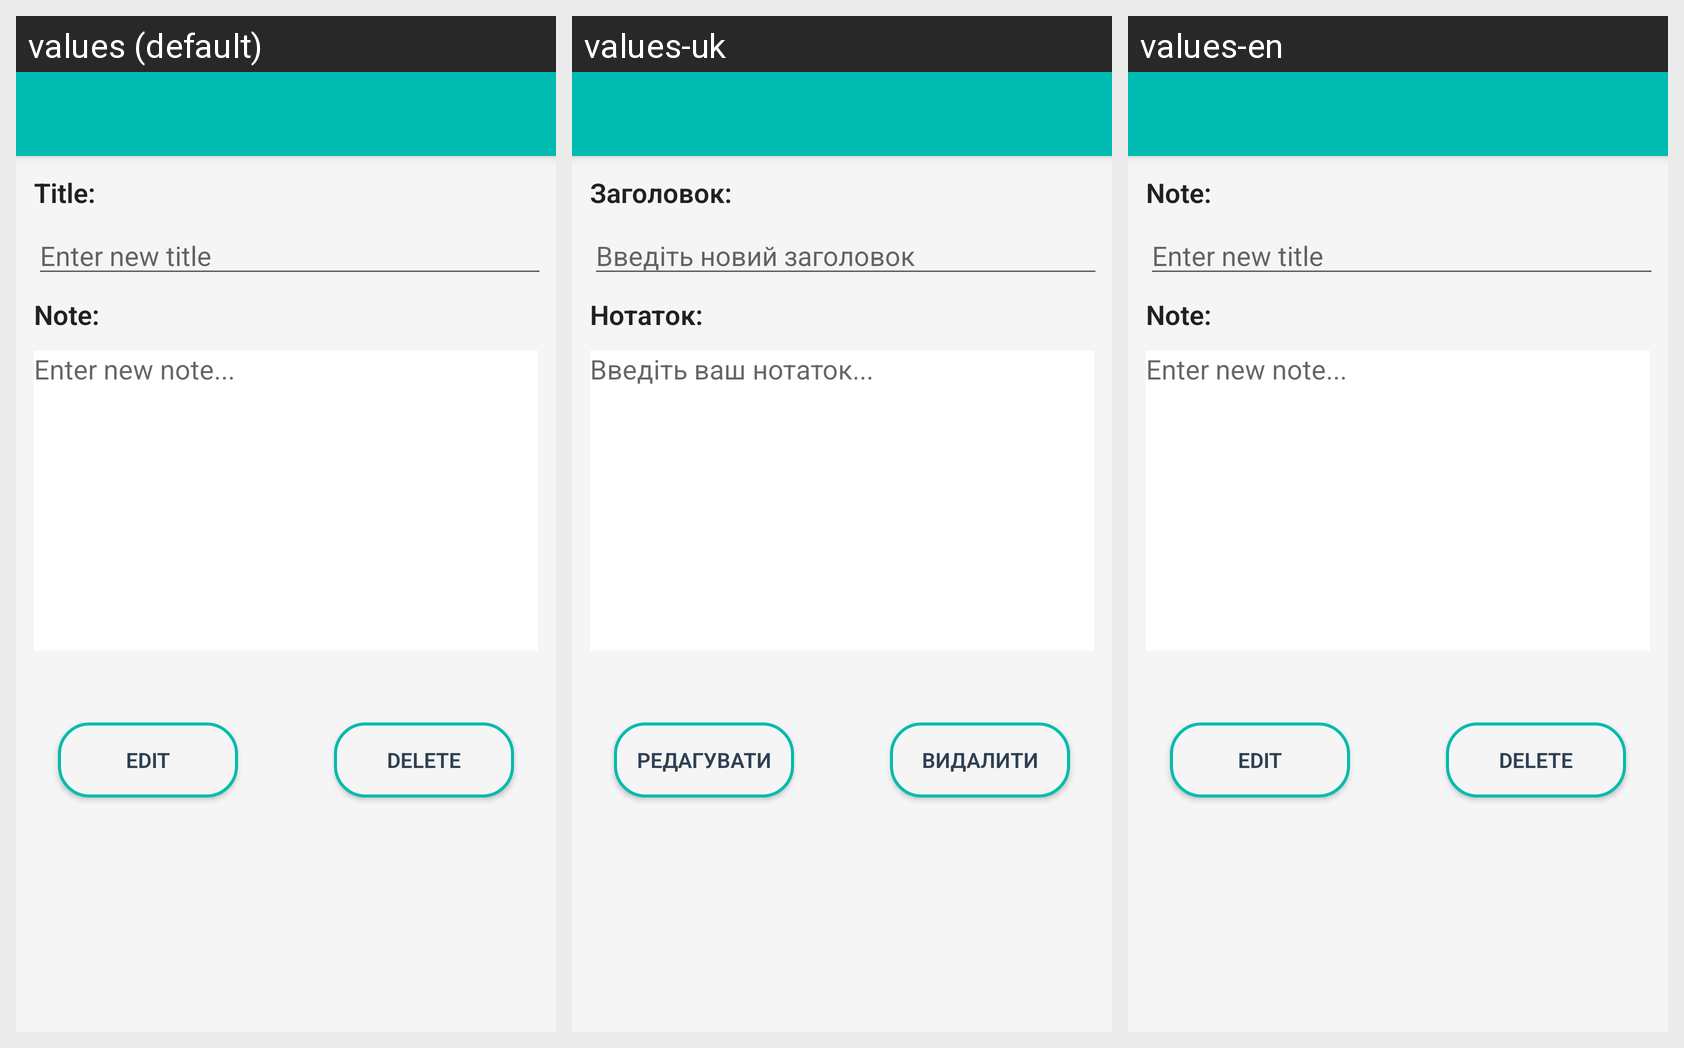

Strings drawn on this Android screen and how each of the app's shown locales translates them:
Android screen res/layout/edit_delete_note.xml rendered under 3 locales, left to right: values (default), values-uk, values-en. Device: Nexus 5 (rendered at 1080×1920; each locale shown at half size, 540×960, under a caption strip naming it); theme AppTheme.
Strings drawn on this screen, with the default value and each locale's value (text and hints the layout hard-codes, and strings that could not be matched under every locale, appear in the picture but are not listed):

buttonDeleteNote
  values: Delete
  values-uk: Видалити
  values-en: Delete

editAddNoteEdit
  values: Enter new note...
  values-uk: Введіть ваш нотаток...
  values-en: Enter new note...

buttonEditNote
  values: Edit
  values-uk: Редагувати
  values-en: Edit

editTitleEdit
  values: Enter new title
  values-uk: Введіть новий заголовок
  values-en: Enter new title

textViewEditNoteTitle
  values: Title:
  values-uk: Заголовок:
  values-en: Note:

textViewEditNoteText
  values: Note:
  values-uk: Нотаток:
  values-en: Note:
